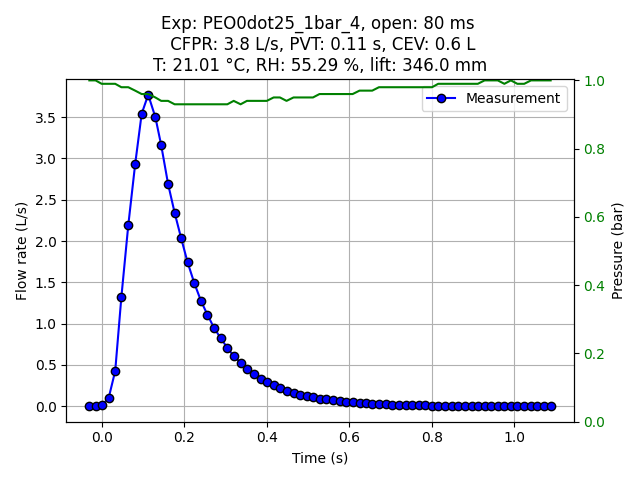

Source data for this figure (header and first rows):
Experiment name, PEO0dot25_1bar_4
Start time (UTC), 2025-08-29 12:33:01.731629+00:00
Opening duration (ms), 80
Time before opening (ms), 0
Time after closing (ms), 1000
Ambient temperature (°C), 21.01
Relative humidity (%), 55.29
SprayTec lift height (mm), 346.0
Elapsed time (s), Pressure (bar), Flow rate (L/s)
-0.01816, 0.9, 0.0
0.0005069, 1.0, 0.0
0.01556, 1.0, 0.0
0.03034, 0.99, 0.01133
0.04714, 0.99, 0.09467
0.06321, 0.99, 0.4267
0.07816, 0.98, 1.323
0.09491, 0.98, 2.193
0.1115, 0.97, 2.931
0.1273, 0.96, 3.541
0.1432, 0.96, 3.772
0.1605, 0.95, 3.501
0.1746, 0.94, 3.163
0.1913, 0.94, 2.692
0.2072, 0.93, 2.343
0.2229, 0.93, 2.037
0.2386, 0.93, 1.743
0.2549, 0.93, 1.491
0.2712, 0.93, 1.273
0.2869, 0.93, 1.106
0.3028, 0.93, 0.9483
0.3187, 0.93, 0.8247
0.335, 0.93, 0.7067
0.3504, 0.94, 0.6063
0.3671, 0.93, 0.526
0.3825, 0.94, 0.4513
0.3989, 0.94, 0.389
0.4156, 0.94, 0.3323
0.4306, 0.94, 0.2913
0.4472, 0.95, 0.2507
0.4625, 0.95, 0.2197
0.4785, 0.94, 0.1887
0.4954, 0.95, 0.162
0.5115, 0.95, 0.141
0.5279, 0.95, 0.1207
0.5426, 0.95, 0.1063
0.5584, 0.96, 0.09167
0.5752, 0.96, 0.08067
0.5905, 0.96, 0.071
0.6083, 0.96, 0.061
0.6229, 0.96, 0.053
0.6387, 0.96, 0.04767
0.6554, 0.97, 0.04167
0.6715, 0.97, 0.03567
0.6862, 0.97, 0.032
0.7025, 0.98, 0.02767
0.7193, 0.98, 0.02267
0.7341, 0.98, 0.02
0.7512, 0.98, 0.018
0.7671, 0.98, 0.01633
0.7835, 0.98, 0.012
0.8001, 0.98, 0.009667
... 20 more rows
